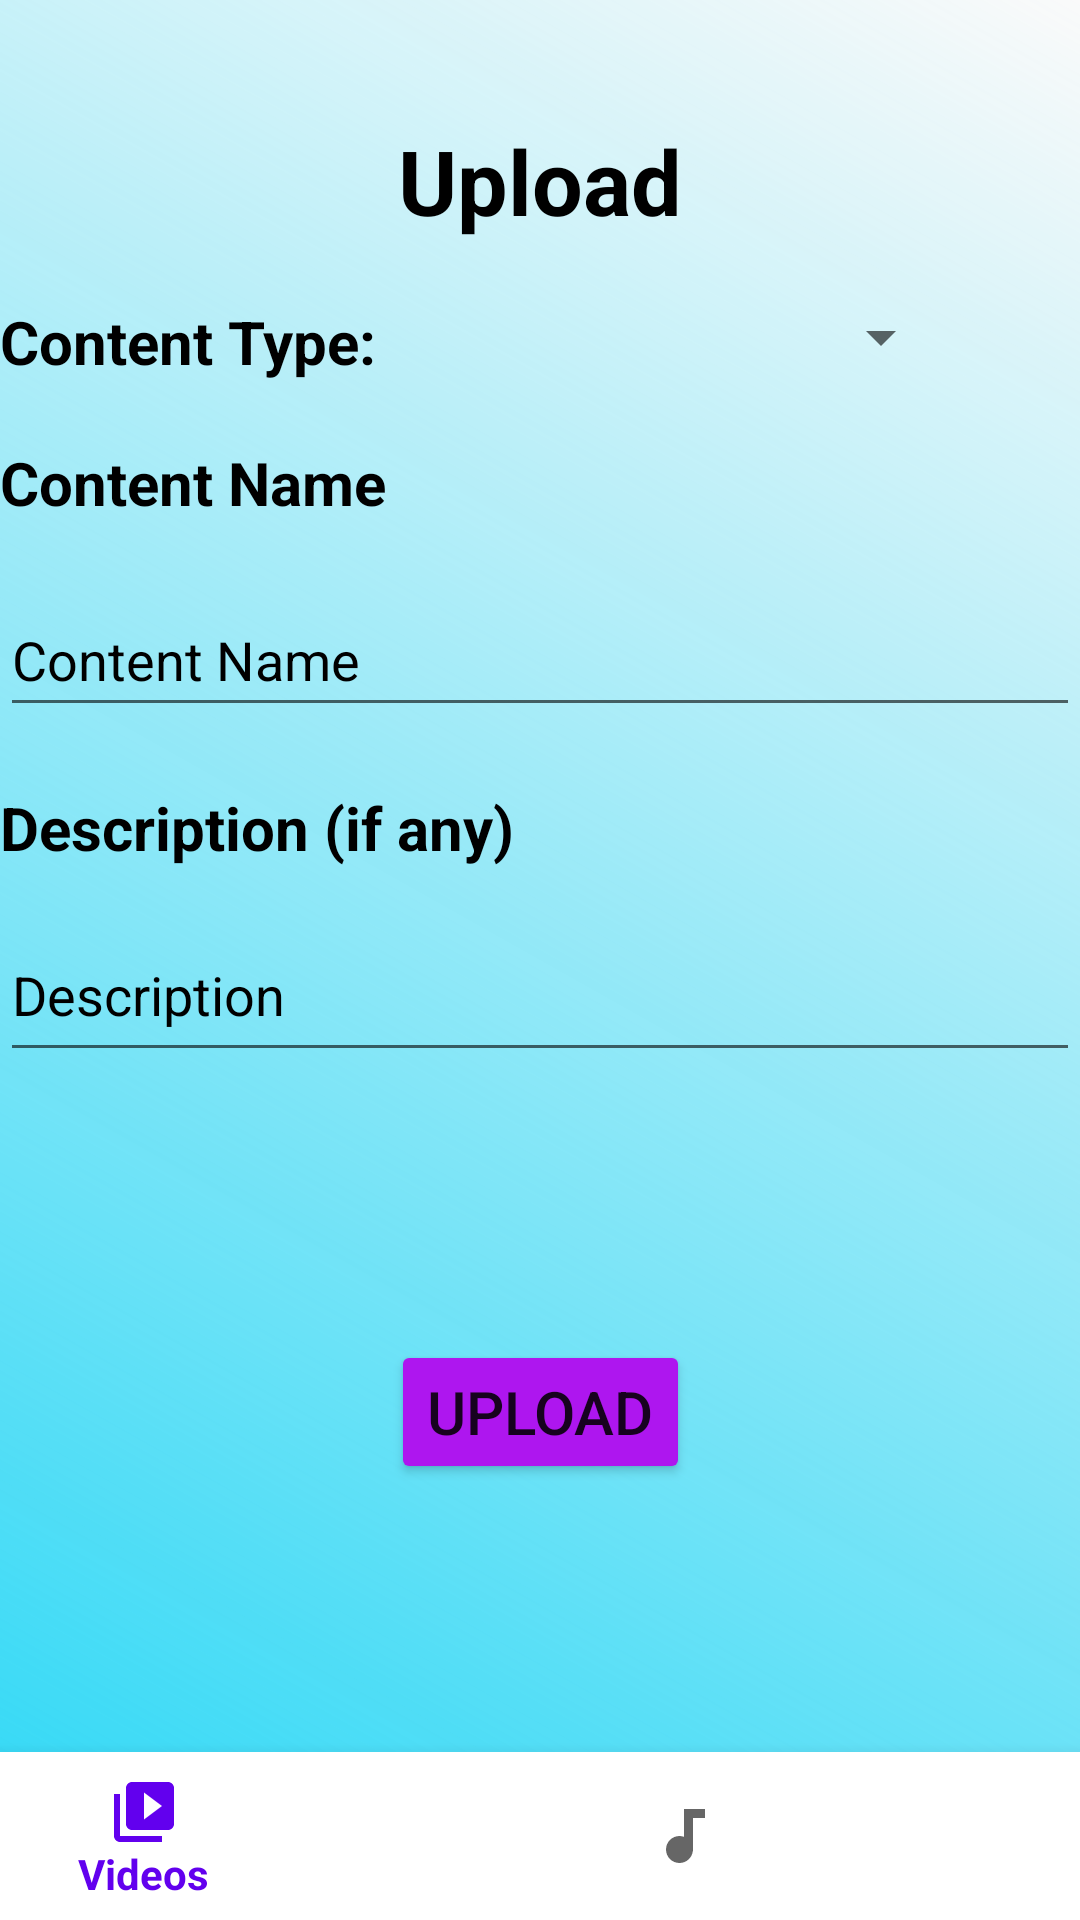

Produce the Android XML layout that renders to this screen, including the resource entries it uses.
<!-- AndroidManifest.xml: application theme Theme.VideoPlayer -->
<!-- res/layout/activity_upload.xml -->
<?xml version="1.0" encoding="utf-8"?>
<androidx.constraintlayout.widget.ConstraintLayout xmlns:android="http://schemas.android.com/apk/res/android"
    xmlns:app="http://schemas.android.com/apk/res-auto"
    xmlns:tools="http://schemas.android.com/tools"
    android:layout_width="match_parent"
    android:layout_height="match_parent"
    tools:context=".UploadActivity"
    android:background="@drawable/gradientbackground">

    <EditText
        android:id="@+id/content_name"
        android:layout_width="match_parent"
        android:layout_height="wrap_content"
        android:layout_marginTop="20dp"
        android:ems="10"
        android:hint="Content Name"
        android:minHeight="48dp"
        android:textColor="@color/black"
        android:textColorHint="@color/black"
        app:layout_constraintEnd_toEndOf="parent"
        app:layout_constraintStart_toStartOf="parent"
        app:layout_constraintTop_toBottomOf="@+id/textView20" />

    <EditText
        android:id="@+id/description"
        android:layout_width="match_parent"
        android:layout_height="wrap_content"
        android:layout_marginTop="20dp"
        android:ems="10"
        android:gravity="start|top"
        android:hint="Description"
        android:inputType="textMultiLine"
        android:minHeight="48dp"
        android:textColor="@color/black"
        android:textColorHint="@color/black"
        app:layout_constraintEnd_toEndOf="parent"
        app:layout_constraintHorizontal_bias="0.0"
        app:layout_constraintStart_toStartOf="parent"
        app:layout_constraintTop_toBottomOf="@+id/textView21" />

    <Spinner
        android:id="@+id/content_type"
        android:layout_width="150dp"
        android:layout_height="wrap_content"
        android:layout_marginTop="20dp"
        android:contentDescription="@string/content_type"
        app:layout_constraintEnd_toEndOf="parent"
        app:layout_constraintStart_toEndOf="@+id/textView18"
        app:layout_constraintTop_toBottomOf="@+id/textView19" />

    <TextView
        android:textStyle="bold"
        android:id="@+id/textView18"
        android:layout_width="wrap_content"
        android:layout_height="wrap_content"
        android:layout_marginTop="20dp"
        android:text="Content Type:"
        android:textColor="@color/black"
        android:textSize="20sp"
        app:layout_constraintStart_toStartOf="parent"
        app:layout_constraintTop_toBottomOf="@+id/textView19" />

    <TextView
        android:id="@+id/textView19"
        android:layout_width="wrap_content"
        android:layout_height="wrap_content"
        android:layout_marginTop="40dp"
        android:text="Upload"
        android:textSize="30sp"
        android:textStyle="bold"
        android:textColor="@color/black"
        app:layout_constraintEnd_toEndOf="parent"
        app:layout_constraintStart_toStartOf="parent"
        app:layout_constraintTop_toTopOf="parent" />

    <TextView
        android:textStyle="bold"
        android:id="@+id/textView20"
        android:layout_width="wrap_content"
        android:layout_height="wrap_content"
        android:layout_marginTop="20dp"
        android:text="Content Name"
        android:textColor="#000000"
        android:textSize="20sp"
        app:layout_constraintStart_toStartOf="parent"
        app:layout_constraintTop_toBottomOf="@+id/textView18" />

    <TextView
        android:textStyle="bold"
        android:id="@+id/textView21"
        android:layout_width="wrap_content"
        android:layout_height="wrap_content"
        android:layout_marginTop="20dp"
        android:text="Description (if any)"
        android:textColor="#000000"
        android:textSize="20sp"
        app:layout_constraintStart_toStartOf="parent"
        app:layout_constraintTop_toBottomOf="@+id/content_name" />

    <Button
        android:id="@+id/button"
        android:layout_width="wrap_content"
        android:layout_height="wrap_content"
        android:backgroundTint="#AE16EF"
        android:onClick="upload"
        android:text="Upload"
        android:textSize="20sp"
        app:layout_constraintBottom_toTopOf="@+id/bmv"
        app:layout_constraintEnd_toEndOf="parent"
        app:layout_constraintStart_toStartOf="parent"
        app:layout_constraintTop_toBottomOf="@+id/description" />
    <ImageView
        android:id="@+id/i1"
        android:layout_width="wrap_content"
        android:layout_height="wrap_content"
        app:layout_constraintTop_toBottomOf="@id/button"
        app:layout_constraintEnd_toEndOf="parent"
        app:layout_constraintStart_toStartOf="parent"
        android:layout_marginTop="50dp"
        android:visibility="invisible"/>

    <com.google.android.material.bottomnavigation.BottomNavigationView
        android:id="@+id/bmv"
        android:layout_width="match_parent"
        android:layout_height="wrap_content"
        android:layout_alignParentBottom="true"
        android:layout_gravity="bottom"
        android:background="@color/white"
        app:layout_constraintBottom_toBottomOf="parent"
        app:layout_constraintEnd_toEndOf="parent"
        app:layout_constraintHorizontal_bias="1.0"
        app:layout_constraintStart_toStartOf="parent"
        app:menu="@menu/menu_bottom"></com.google.android.material.bottomnavigation.BottomNavigationView>


</androidx.constraintlayout.widget.ConstraintLayout>
<!-- resources referenced by this layout -->
<resources>
  <color name="black">#FF000000</color>
  <color name="white">#FFFFFF</color>
  <!-- drawable gradientbackground (drawable-v24) -->
  <?xml version="1.0" encoding="utf-8"?>
  <shape xmlns:android="http://schemas.android.com/apk/res/android">
      <gradient android:angle="45"
          android:startColor="@color/startblue"
  
          />
  
  </shape>
  <string name="content_type">Content-Type</string>
  <style name="Theme.VideoPlayer" parent="Theme.AppCompat.DayNight.DarkActionBar">
          
          <item name="colorPrimary">@color/purple_500</item>
          <item name="colorPrimaryVariant">@color/purple_700</item>
          <item name="colorOnPrimary">@color/white</item>
          
          <item name="colorSecondary">@color/teal_200</item>
          <item name="colorSecondaryVariant">@color/teal_700</item>
          <item name="colorOnSecondary">@color/black</item>
          
          <item name="android:statusBarColor" tools:targetApi="l">?attr/colorPrimaryVariant</item>
          
      </style>
  <color name="startblue">#2BD7F5</color>
  <color name="purple_500">#FF6200EE</color>
  <color name="purple_700">#FF3700B3</color>
  <color name="teal_200">#FF03DAC5</color>
  <color name="teal_700">#FF018786</color>
</resources>
